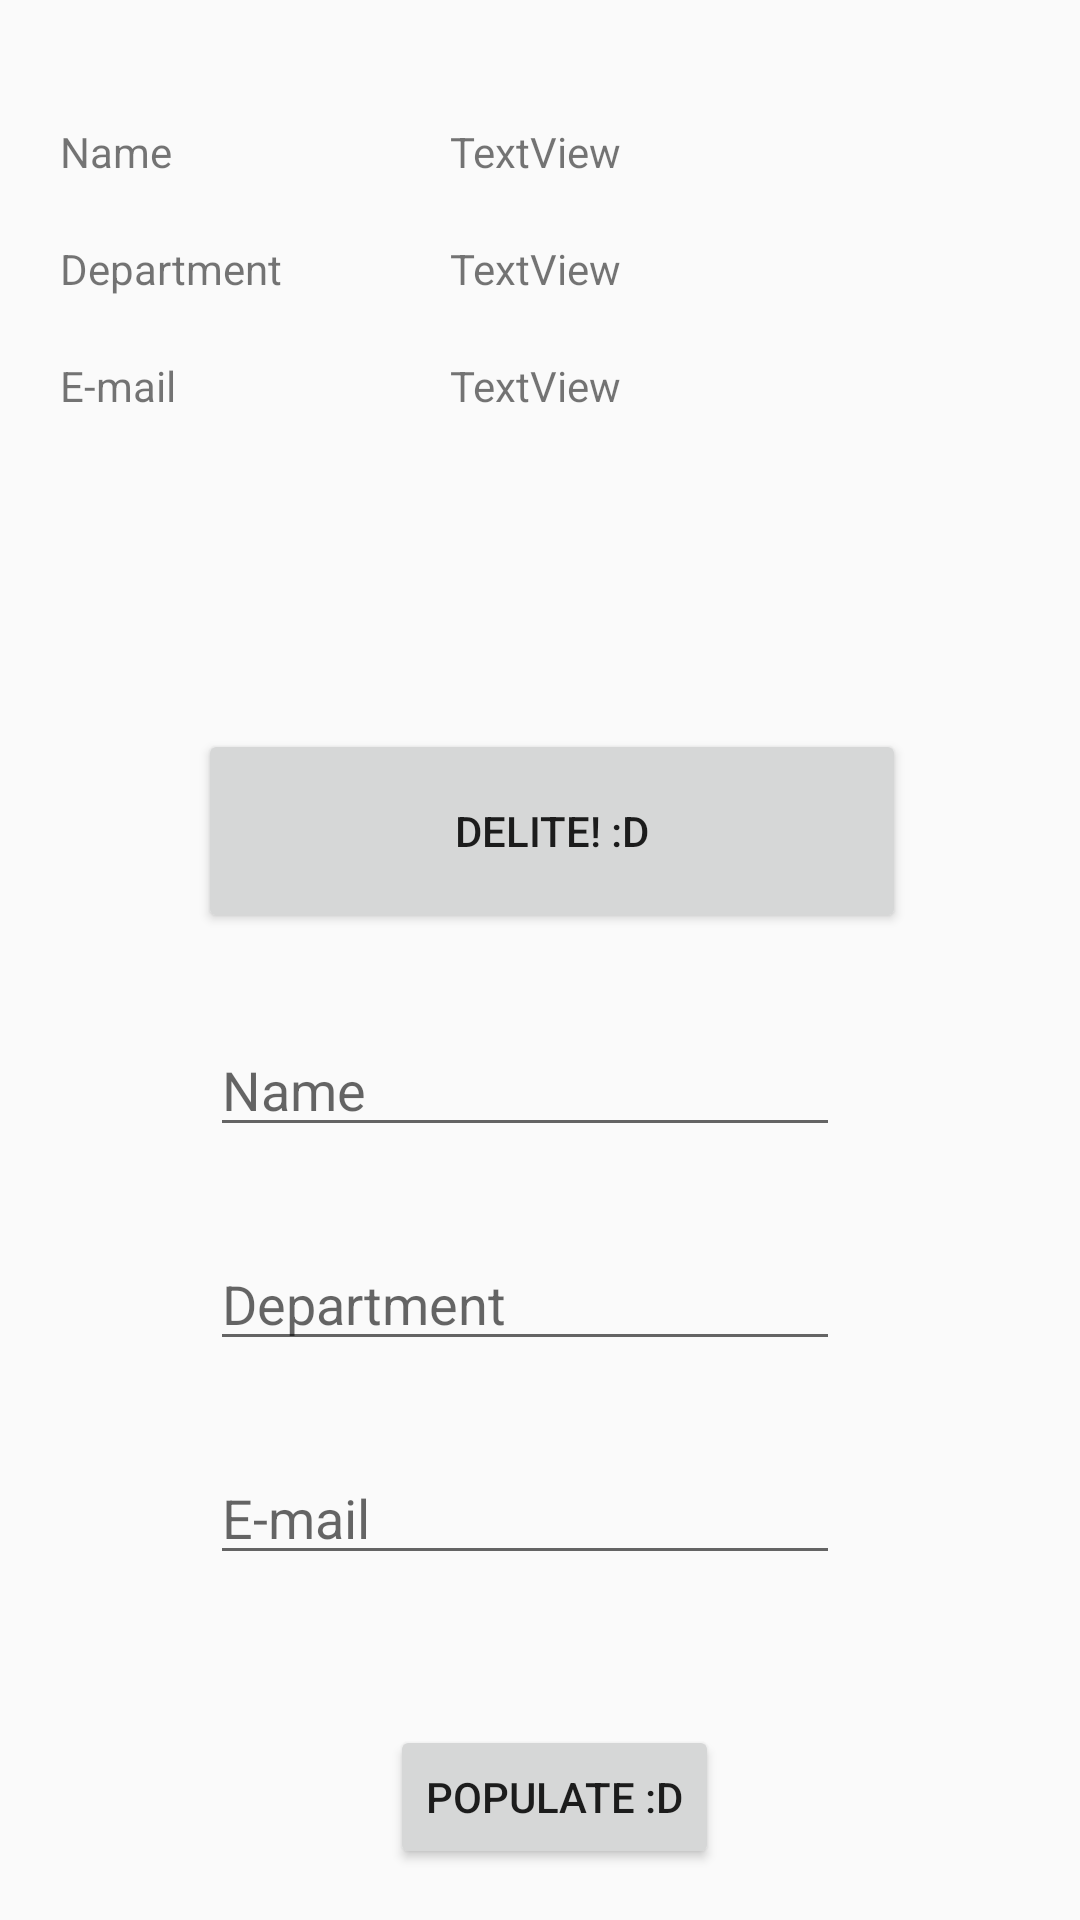

Write the Android layout XML for this screen, with the resource values it uses.
<!-- AndroidManifest.xml: application theme Theme.AppCompat.Light -->
<!-- res/layout/fragment_reports.xml -->
<?xml version="1.0" encoding="utf-8"?>
<androidx.constraintlayout.widget.ConstraintLayout xmlns:android="http://schemas.android.com/apk/res/android"
    xmlns:app="http://schemas.android.com/apk/res-auto"
    xmlns:tools="http://schemas.android.com/tools"
    android:layout_width="match_parent"
    android:layout_height="match_parent"
    tools:context=".ReportsFragment">

    <TextView
        android:id="@+id/tvName"
        android:layout_width="wrap_content"
        android:layout_height="wrap_content"
        android:layout_marginStart="150dp"
        android:layout_marginTop="41dp"
        android:text="TextView"
        app:layout_constraintStart_toStartOf="parent"
        app:layout_constraintTop_toTopOf="parent" />

    <TextView
        android:id="@+id/tvDepartment"
        android:layout_width="wrap_content"
        android:layout_height="wrap_content"
        android:layout_marginStart="150dp"
        android:layout_marginTop="20dp"
        android:text="TextView"
        app:layout_constraintStart_toStartOf="parent"
        app:layout_constraintTop_toBottomOf="@+id/tvName" />

    <TextView
        android:id="@+id/tvEmail"
        android:layout_width="wrap_content"
        android:layout_height="wrap_content"
        android:layout_marginStart="150dp"
        android:layout_marginTop="20dp"
        android:text="TextView"
        app:layout_constraintStart_toStartOf="parent"
        app:layout_constraintTop_toBottomOf="@+id/tvDepartment" />

    <TextView
        android:id="@+id/name"
        android:layout_width="wrap_content"
        android:layout_height="wrap_content"
        android:layout_marginStart="20dp"
        android:layout_marginTop="41dp"
        android:text="Name"
        app:layout_constraintStart_toStartOf="parent"
        app:layout_constraintTop_toTopOf="parent" />

    <TextView
        android:id="@+id/aaaaaa"
        android:layout_width="wrap_content"
        android:layout_height="wrap_content"
        android:layout_marginStart="20dp"
        android:layout_marginTop="20dp"
        android:text="Department"
        app:layout_constraintStart_toStartOf="parent"
        app:layout_constraintTop_toBottomOf="@+id/name" />

    <TextView
        android:id="@+id/bbbb"
        android:layout_width="wrap_content"
        android:layout_height="wrap_content"
        android:layout_marginStart="20dp"
        android:layout_marginTop="20dp"
        android:text="E-mail"
        app:layout_constraintStart_toStartOf="parent"
        app:layout_constraintTop_toBottomOf="@+id/aaaaaa" />

    <Button
        android:id="@+id/button"
        android:layout_width="236dp"
        android:layout_height="68dp"
        android:layout_marginStart="66dp"
        android:layout_marginTop="105dp"
        android:text="DELITE! :D"
        app:layout_constraintStart_toStartOf="parent"
        app:layout_constraintTop_toBottomOf="@+id/tvEmail" />

    <EditText
        android:id="@+id/ptName"
        android:layout_width="wrap_content"
        android:layout_height="wrap_content"
        android:layout_marginStart="70dp"
        android:layout_marginTop="30dp"
        android:ems="10"
        android:hint="Name"
        android:inputType="text"
        app:layout_constraintStart_toStartOf="parent"
        app:layout_constraintTop_toBottomOf="@+id/button" />

    <EditText
        android:id="@+id/ptDepartment"
        android:layout_width="wrap_content"
        android:layout_height="wrap_content"
        android:layout_marginStart="70dp"
        android:layout_marginTop="30dp"
        android:ems="10"
        android:hint="Department"
        android:inputType="text"
        app:layout_constraintStart_toStartOf="parent"
        app:layout_constraintTop_toBottomOf="@+id/ptName" />

    <EditText
        android:id="@+id/ptEmail"
        android:layout_width="wrap_content"
        android:layout_height="wrap_content"
        android:layout_marginStart="70dp"
        android:layout_marginTop="30dp"
        android:ems="10"
        android:hint="E-mail"
        android:inputType="text"
        app:layout_constraintStart_toStartOf="parent"
        app:layout_constraintTop_toBottomOf="@+id/ptDepartment" />

    <Button
        android:id="@+id/button2"
        android:layout_width="wrap_content"
        android:layout_height="wrap_content"
        android:layout_marginStart="130dp"
        android:layout_marginTop="50dp"
        android:text="POPULATE :D"
        app:layout_constraintStart_toStartOf="parent"
        app:layout_constraintTop_toBottomOf="@+id/ptEmail" />

</androidx.constraintlayout.widget.ConstraintLayout>
<!-- resources referenced by this layout -->
<resources>

</resources>
